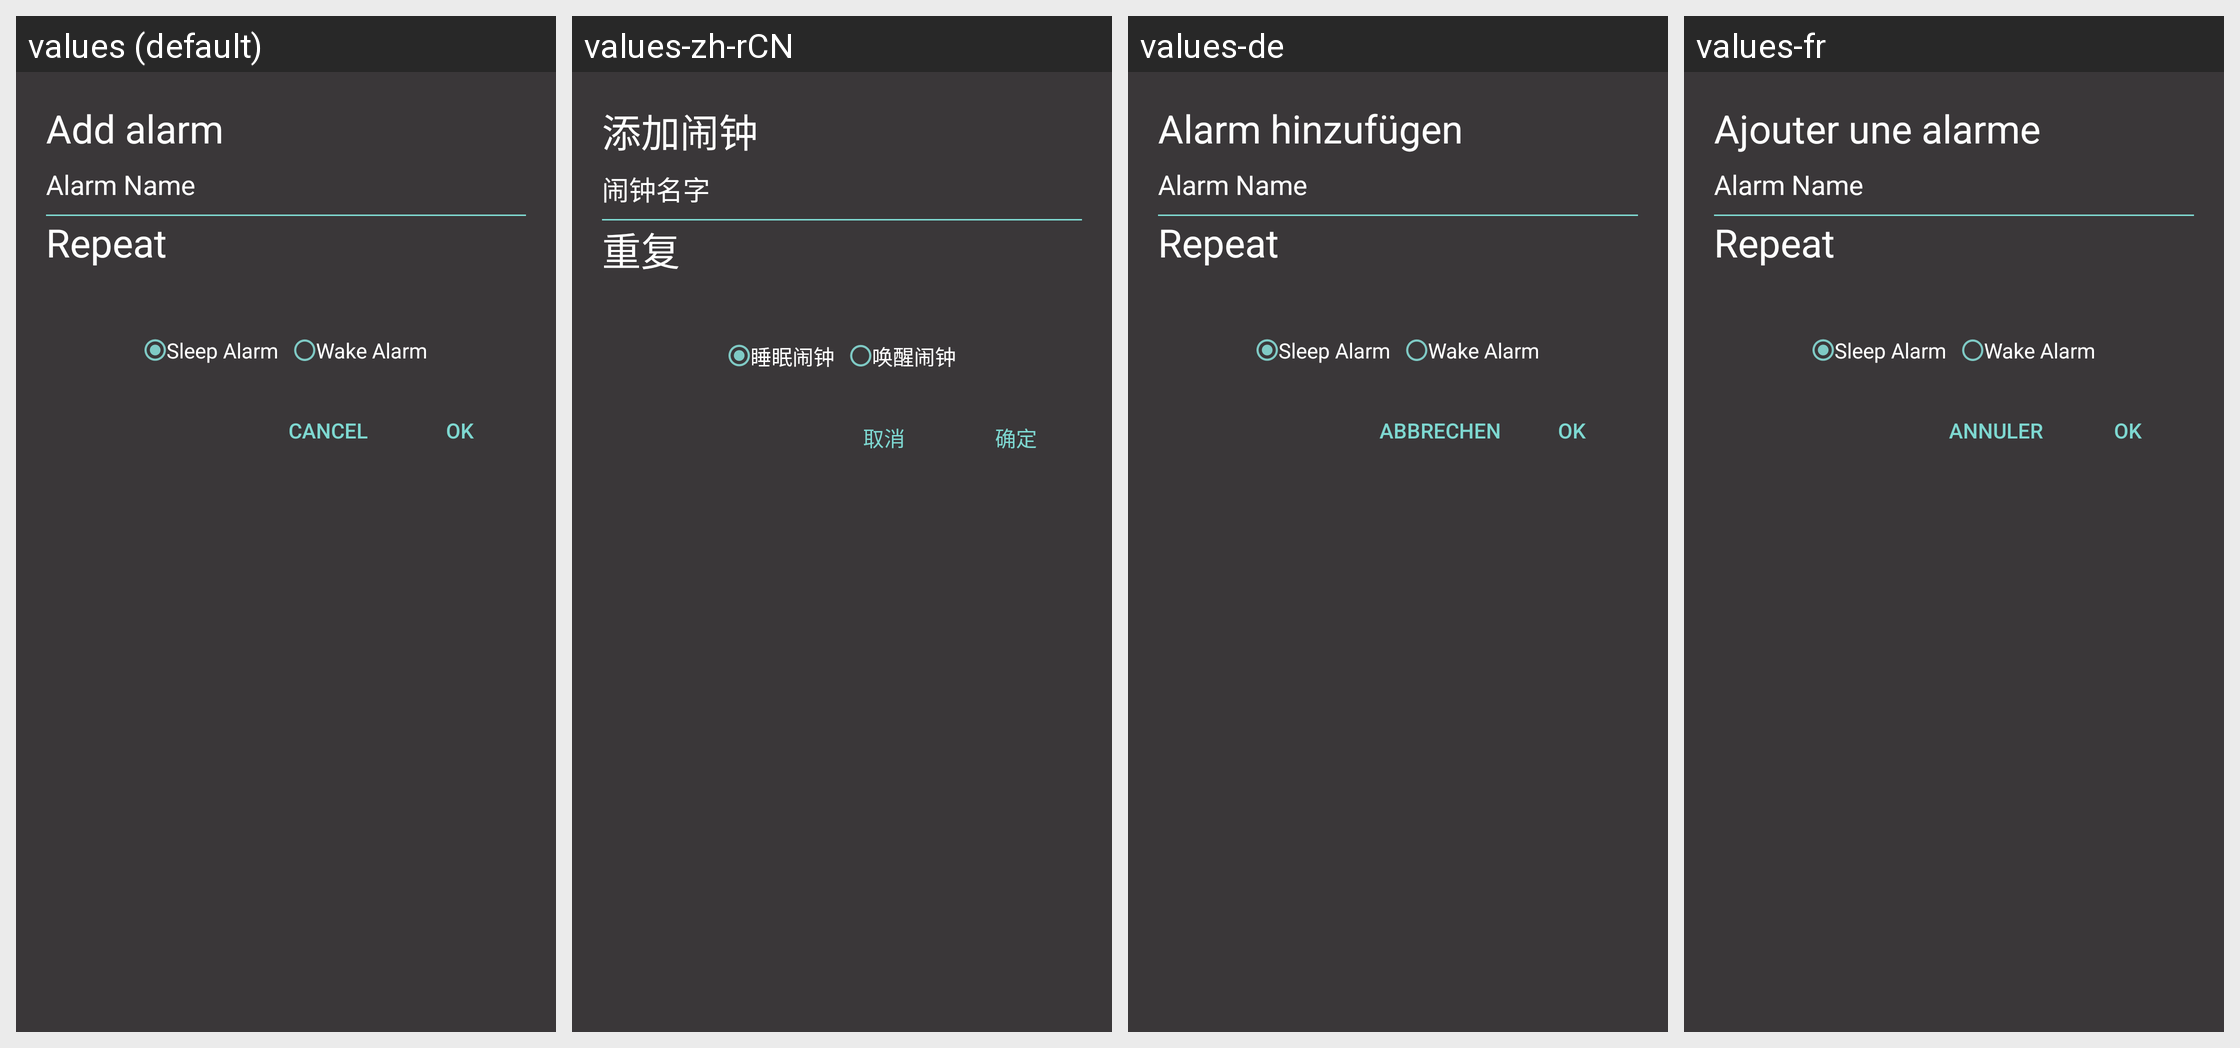

Locale-by-locale string values for the Android screen shown in this grid:
Android screen res/layout/add_alarm_dialog_layout.xml rendered under 4 locales, left to right: values (default), values-zh-rCN, values-de, values-fr. Device: Nexus 5 (rendered at 1080×1920; each locale shown at half size, 540×960, under a caption strip naming it); theme NevoTheme.
Other locales in the repository, not shown: values-zh-rTW.
Strings drawn on this screen, with the default value and each locale's value (text and hints the layout hard-codes, and strings that could not be matched under every locale, appear in the picture but are not listed):

alarm_add
  values: Add alarm
  values-zh-rCN: 添加闹钟
  values-de: Alarm hinzufügen
  values-fr: Ajouter une alarme

edit_alarm_name
  values: Alarm Name
  values-zh-rCN: 闹钟名字
  values-de: Alarm Name
  values-fr: Alarm Name

edit_alarm_repeat
  values: Repeat
  values-zh-rCN: 重复
  values-de: Repeat
  values-fr: Repeat

edit_alarm_sleep
  values: Sleep Alarm
  values-zh-rCN: 睡眠闹钟
  values-de: Sleep Alarm
  values-fr: Sleep Alarm

edit_alarm_wake
  values: Wake Alarm
  values-zh-rCN: 唤醒闹钟
  values-de: Wake Alarm
  values-fr: Wake Alarm

goal_cancel
  values: Cancel
  values-zh-rCN: 取消
  values-de: Abbrechen
  values-fr: Annuler

goal_ok
  values: OK
  values-zh-rCN: 确定
  values-de: OK
  values-fr: OK
